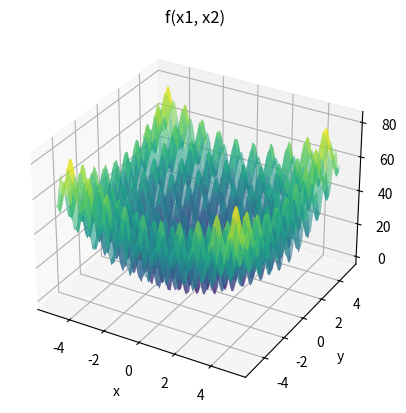

The matplotlib source for this figure:
import numpy as np
import matplotlib.pyplot as plt

#DANDO BOM

def perturb(x, e):
    # return np.array([np.random.uniform(low=xi-e, high=xi+e) for xi in x])
    x_cand = np.random.uniform(low=x-e,high=x+e)

    x_cand = np.clip(x_cand, x_l, x_u)

    return x_cand


def f(x1, x2):
    termo1 = x1**2 - 10 * np.cos(2 * np.pi * x1) + 10
    termo2 = x2**2 - 10 * np.cos(2 * np.pi * x2) + 10
    
    return termo1 + termo2

max_int = 10000

x_l = [-5.12, -5.12]
x_u = [5.12, 5.12]

e = 0.1
max_viz = 20
melhoria = True
i = 0

x_opt = np.random.uniform(low=x_l, high=x_u, size=2)
f_opt = f(x_opt[0], x_opt[1])

# 3D
fig = plt.figure()
ax = fig.add_subplot(111, projection='3d')

x1_vals = np.linspace(x_l[0], x_u[0], 100)
x2_vals = np.linspace(x_l[1], x_u[1], 100)
X1, X2 = np.meshgrid(x1_vals, x2_vals)

ax.plot_surface(X1, X2, f(X1, X2), cmap='viridis', alpha=0.6)
# 3D

while i < max_int and melhoria:
    melhoria = False

    for j in range(max_viz):
        x_cand = perturb(x_opt, e)
        f_cand = f(x_cand[0], x_cand[1])
        
        if f_cand < f_opt:
            x_opt = x_cand
            f_opt = f_cand
            melhoria = True
            ax.scatter(x_opt[0], x_opt[1], f_opt, color='r', marker='x')
            break
    
    i += 1

# Plot com marcacao
# ax.scatter(x_opt[0], x_opt[1], f_opt, color='r', marker='x', s=100, linewidth=3) 

ax.scatter(x_opt[0], x_opt[1], f_opt)
ax.set_xlabel('x')
ax.set_ylabel('y')
ax.set_zlabel('z')
ax.set_title('f(x1, x2)')

plt.show()

bp = 1